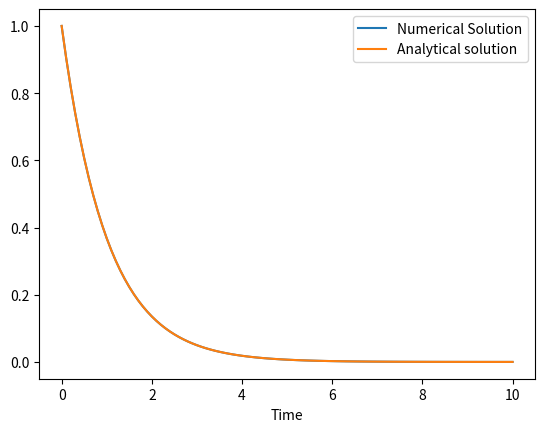

Reproduce this figure in Python.
import numpy as np
import matplotlib.pyplot as plt

def rk4_step(y0, x0, f, h, f_args = {}):
    k1 = h * f(y0, x0, **f_args)
    k2 = h * f(y0 + k1/2., x0 + h/2., **f_args)
    k3 = h * f(y0 + k2/2., x0 + h/2., **f_args)
    k4 = h * f(y0 + k3, x0 + h, **f_args)
    
    xp1 = x0 + h
    yp1 = y0 + 1./6.*(k1 + 2.*k2 + 2.*k3 + k4)
    
    return(yp1,xp1)

def rk4(y0, x0, f, h, n, f_args = {}):
    yn = np.zeros((n+1, y0.shape[0]))
    xn = np.zeros(n+1)
    yn[0,:] = y0
    xn[0] = x0
    
    for n in np.arange(1,n+1,1):
        yn[n,:], xn[n] = rk4_step(y0 = yn[n-1,:], x0 = xn[n-1], f = f, h = h, f_args = f_args)
        
    return(yn, xn)

def exponential_decay(x,t,r=1):
    return -r*x

def analytical_solution(t,r=1):
    return np.exp(-r*t)

# set starting values
x0 = 0
y0 = np.array([1]) #has to be array
h = 0.1
n = 100

# Plot exponential decay
plt.figure()
y_vector, x_vector = rk4(y0, x0, exponential_decay, h, n)
plt.plot(x_vector, y_vector, label='Numerical Solution')
plt.plot(x_vector, analytical_solution(x_vector), label='Analytical solution')
plt.xlabel('Time')
plt.legend()
plt.savefig('1_h_eq_0p1.pdf')
plt.show

# Be advised that the integration can take a while for large values of n (e.g >=10^5).
